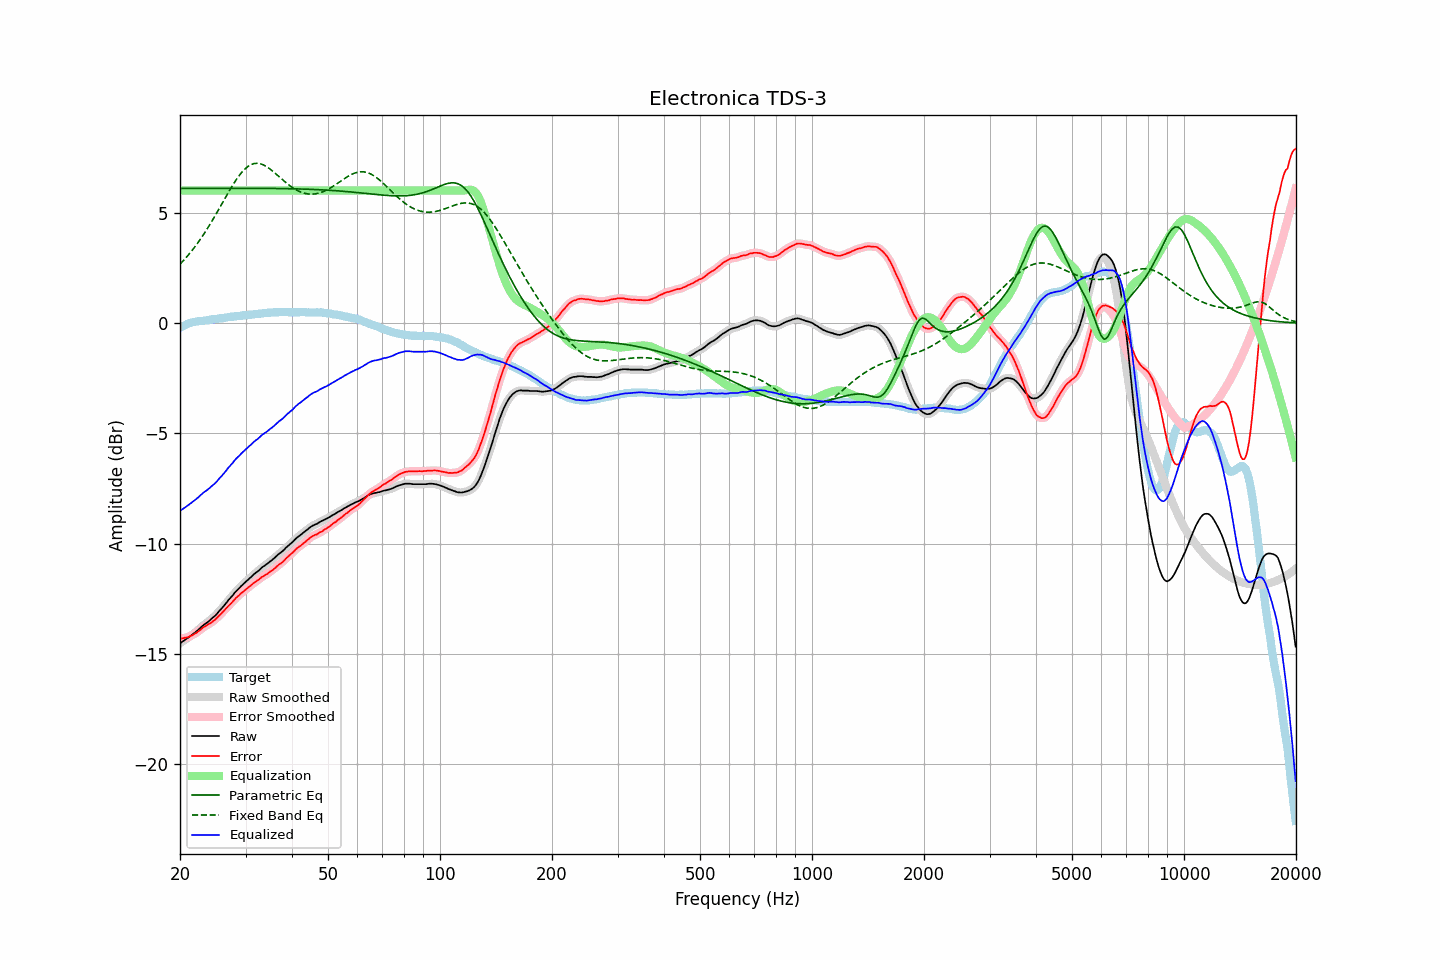

The file beside this chart, header and first rows:
frequency, raw, error, smoothed, error_smoothed, equalization, parametric_eq, fixed_band_eq, equalized_raw, equalized_smoothed, target
20.00, -14.51, -14.30, -14.51, -14.30, 6.00, 6.09, 2.66, -8.51, -8.51, -0.21
20.20, -14.46, -14.29, -14.46, -14.29, 6.00, 6.09, 2.74, -8.46, -8.46, -0.17
20.40, -14.41, -14.28, -14.42, -14.28, 6.00, 6.09, 2.81, -8.41, -8.42, -0.13
20.61, -14.36, -14.26, -14.36, -14.26, 6.00, 6.09, 2.89, -8.36, -8.36, -0.11
20.81, -14.31, -14.25, -14.31, -14.25, 6.00, 6.09, 2.97, -8.31, -8.31, -0.07
21.02, -14.26, -14.24, -14.26, -14.23, 6.00, 6.09, 3.06, -8.26, -8.26, -0.03
21.23, -14.20, -14.20, -14.21, -14.20, 6.00, 6.09, 3.15, -8.20, -8.21, -0.01
21.44, -14.15, -14.17, -14.15, -14.17, 6.00, 6.09, 3.24, -8.15, -8.15, 0.01
21.66, -14.09, -14.13, -14.10, -14.13, 6.00, 6.09, 3.33, -8.09, -8.10, 0.03
21.87, -14.04, -14.09, -14.04, -14.09, 6.00, 6.09, 3.42, -8.04, -8.04, 0.04
22.09, -13.98, -14.05, -13.98, -14.04, 6.00, 6.09, 3.52, -7.98, -7.98, 0.06
22.31, -13.92, -14.00, -13.92, -13.99, 6.00, 6.09, 3.62, -7.92, -7.92, 0.07
22.54, -13.85, -13.94, -13.86, -13.94, 6.00, 6.09, 3.72, -7.85, -7.86, 0.08
22.76, -13.79, -13.89, -13.79, -13.88, 6.00, 6.09, 3.83, -7.79, -7.79, 0.09
22.99, -13.72, -13.82, -13.73, -13.82, 6.00, 6.09, 3.93, -7.72, -7.73, 0.09
23.22, -13.66, -13.77, -13.67, -13.77, 6.00, 6.09, 4.04, -7.66, -7.67, 0.10
23.45, -13.61, -13.72, -13.61, -13.72, 6.00, 6.09, 4.16, -7.61, -7.61, 0.11
23.69, -13.56, -13.68, -13.56, -13.68, 6.00, 6.10, 4.27, -7.56, -7.56, 0.12
23.92, -13.50, -13.63, -13.50, -13.64, 6.00, 6.10, 4.39, -7.50, -7.50, 0.13
24.16, -13.44, -13.59, -13.44, -13.59, 6.00, 6.10, 4.51, -7.44, -7.44, 0.15
24.40, -13.37, -13.54, -13.38, -13.54, 6.00, 6.10, 4.63, -7.37, -7.38, 0.17
24.65, -13.31, -13.48, -13.32, -13.49, 6.00, 6.10, 4.75, -7.31, -7.32, 0.17
24.89, -13.25, -13.43, -13.25, -13.42, 6.00, 6.10, 4.88, -7.25, -7.25, 0.18
25.14, -13.17, -13.36, -13.17, -13.36, 6.00, 6.10, 5.00, -7.17, -7.17, 0.19
25.39, -13.08, -13.28, -13.09, -13.29, 6.00, 6.10, 5.13, -7.08, -7.09, 0.20
25.65, -13.00, -13.22, -13.01, -13.22, 6.00, 6.10, 5.26, -7.00, -7.01, 0.22
25.91, -12.93, -13.14, -12.92, -13.14, 6.00, 6.10, 5.39, -6.93, -6.92, 0.22
26.16, -12.84, -13.07, -12.84, -13.07, 6.00, 6.10, 5.52, -6.84, -6.84, 0.23
26.43, -12.76, -12.99, -12.75, -12.99, 6.00, 6.10, 5.65, -6.76, -6.75, 0.23
26.69, -12.66, -12.91, -12.66, -12.91, 6.00, 6.10, 5.77, -6.66, -6.66, 0.24
26.96, -12.56, -12.83, -12.57, -12.83, 6.00, 6.10, 5.90, -6.56, -6.57, 0.26
27.23, -12.48, -12.76, -12.49, -12.76, 6.00, 6.10, 6.02, -6.48, -6.49, 0.27
27.50, -12.40, -12.69, -12.40, -12.68, 6.00, 6.10, 6.15, -6.40, -6.40, 0.28
27.77, -12.32, -12.60, -12.32, -12.60, 6.00, 6.10, 6.26, -6.32, -6.32, 0.28
28.05, -12.22, -12.52, -12.23, -12.52, 6.00, 6.10, 6.38, -6.22, -6.23, 0.30
28.33, -12.14, -12.44, -12.15, -12.45, 6.00, 6.10, 6.49, -6.14, -6.15, 0.30
28.62, -12.07, -12.38, -12.07, -12.38, 6.00, 6.10, 6.59, -6.07, -6.07, 0.31
28.90, -12.00, -12.32, -12.00, -12.32, 6.00, 6.10, 6.69, -6.00, -6.00, 0.32
29.19, -11.92, -12.24, -11.93, -12.25, 6.00, 6.10, 6.78, -5.92, -5.93, 0.32
29.48, -11.85, -12.20, -11.85, -12.19, 6.00, 6.10, 6.87, -5.85, -5.85, 0.35
29.78, -11.78, -12.13, -11.78, -12.13, 6.00, 6.10, 6.95, -5.78, -5.78, 0.35
30.08, -11.71, -12.07, -11.72, -12.07, 6.00, 6.10, 7.01, -5.71, -5.72, 0.35
30.38, -11.65, -12.01, -11.65, -12.01, 6.00, 6.10, 7.07, -5.65, -5.65, 0.35
30.68, -11.58, -11.96, -11.59, -11.95, 6.00, 6.10, 7.12, -5.58, -5.59, 0.37
30.99, -11.52, -11.90, -11.52, -11.89, 6.00, 6.10, 7.16, -5.52, -5.52, 0.37
31.30, -11.45, -11.83, -11.45, -11.83, 6.00, 6.10, 7.19, -5.45, -5.45, 0.38
31.61, -11.38, -11.77, -11.39, -11.77, 6.00, 6.10, 7.22, -5.38, -5.39, 0.39
31.93, -11.32, -11.72, -11.33, -11.72, 6.00, 6.10, 7.23, -5.32, -5.33, 0.40
32.24, -11.27, -11.67, -11.27, -11.67, 6.00, 6.10, 7.23, -5.27, -5.27, 0.40
32.57, -11.21, -11.63, -11.21, -11.62, 6.00, 6.10, 7.22, -5.21, -5.21, 0.41
32.89, -11.14, -11.57, -11.14, -11.57, 6.00, 6.09, 7.21, -5.14, -5.14, 0.42
33.22, -11.07, -11.51, -11.08, -11.51, 6.00, 6.09, 7.18, -5.07, -5.08, 0.43
33.55, -11.02, -11.46, -11.02, -11.46, 6.00, 6.09, 7.15, -5.02, -5.02, 0.44
33.89, -10.97, -11.42, -10.97, -11.42, 6.00, 6.09, 7.12, -4.97, -4.97, 0.45
34.23, -10.92, -11.38, -10.92, -11.38, 6.00, 6.09, 7.07, -4.92, -4.92, 0.46
34.57, -10.86, -11.33, -10.87, -11.33, 6.00, 6.09, 7.02, -4.86, -4.87, 0.46
34.92, -10.80, -11.27, -10.81, -11.28, 6.00, 6.09, 6.97, -4.80, -4.81, 0.46
35.27, -10.75, -11.23, -10.75, -11.22, 6.00, 6.09, 6.91, -4.75, -4.75, 0.47
35.62, -10.69, -11.17, -10.69, -11.17, 6.00, 6.09, 6.85, -4.69, -4.69, 0.48
35.97, -10.63, -11.11, -10.63, -11.11, 6.00, 6.09, 6.79, -4.63, -4.63, 0.48
... 635 more rows
